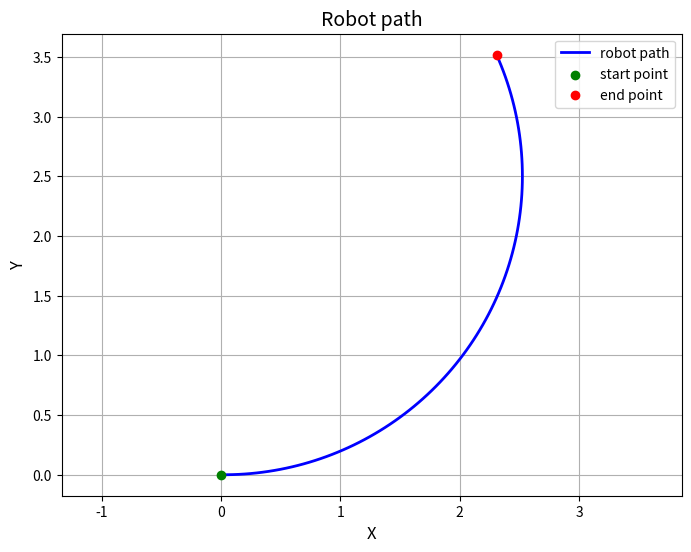

The script that saved this image:
import math
import matplotlib.pyplot as plt

x = 0
y = 0
theta = 0
v = 0.5
w = 0.2
dt = 0.1

def robot_position(x, y, theta, v, w, dt):
    x_new = x + v * math.cos(theta) * dt
    y_new = y + v * math.sin(theta) * dt
    theta = theta + w * dt
    return x_new, y_new, theta


path  = [(x, y, theta)]
for _ in range(100):
    x, y, theta = robot_position(x, y, theta, v, w, dt)
    path.append((x, y, theta))

x_vals = [p[0] for p in path ]
y_vals = [p[1] for p in path ]



plt.figure(figsize=(8, 6))

plt.plot(x_vals, y_vals, 'b-', linewidth=2, label='robot path')
plt.scatter(x_vals[0], y_vals[0], color='green', label='start point', zorder=5)
plt.scatter(x_vals[-1], y_vals[-1], color='red', label='end point', zorder=5)
plt.xlabel('X', fontsize=12)
plt.ylabel('Y', fontsize=12)
plt.title('Robot path', fontsize=14)
plt.legend()
plt.grid(True)
plt.axis('equal')

plt.savefig('output.png', dpi=150)
print(f"saved, final pose: x={x:.3f}, y={y:.3f}, theta={theta:.3f}")
